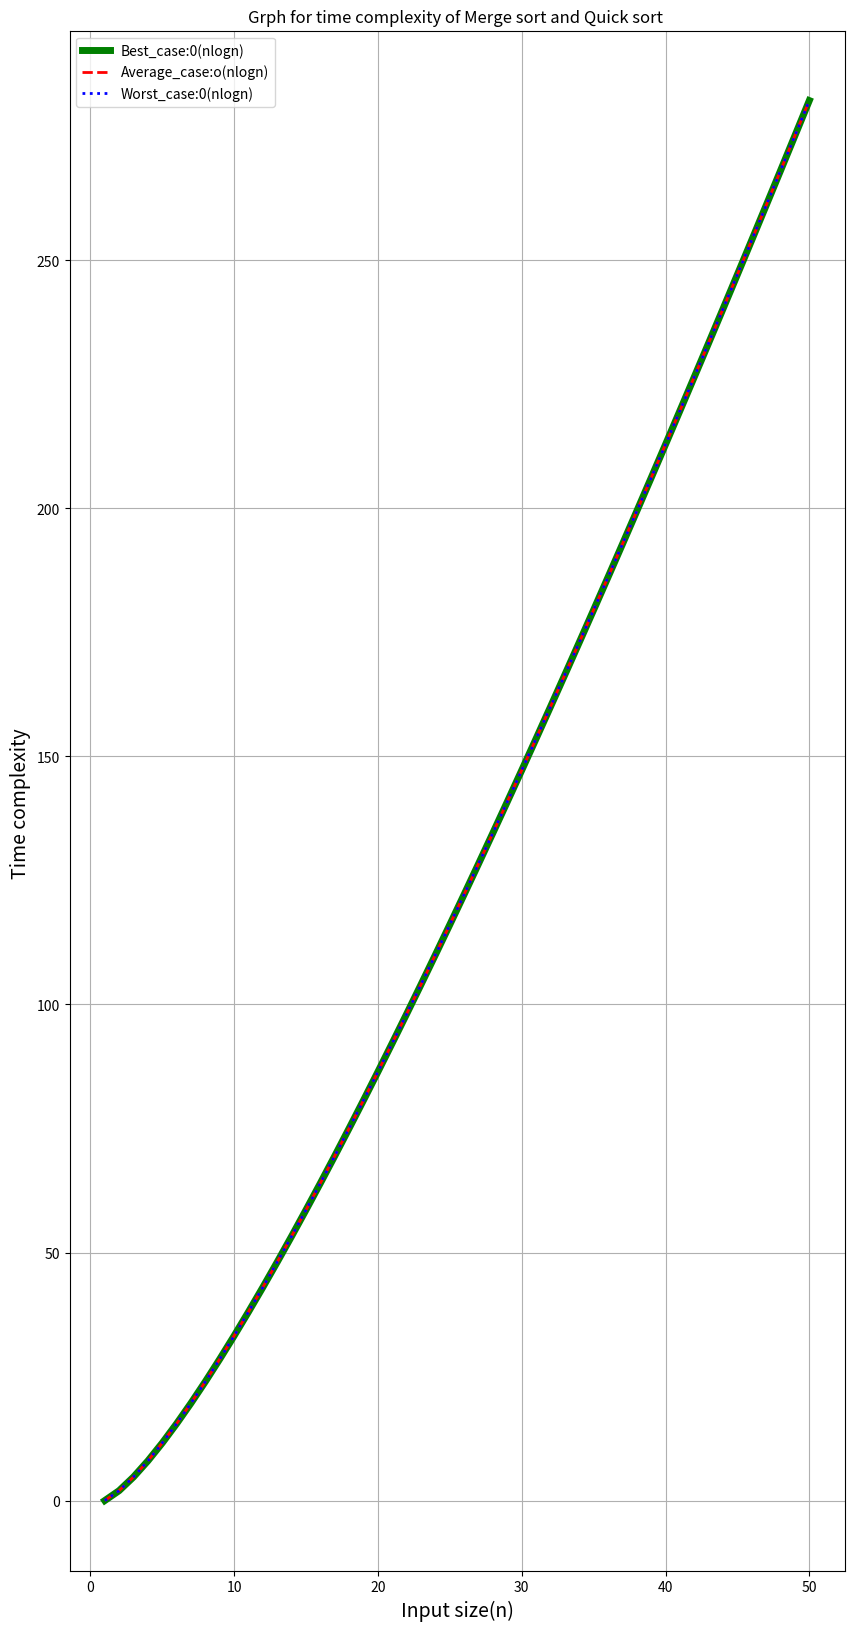

Source code (Python):
import matplotlib.pyplot as plt
import numpy as np
n = np.linspace (1,50,50)
best_case = n*np.log2(n)
average_case = n*np.log2(n)
worst_case = n*np.log2(n)
plt.figure ( figsize=(10,20) )
plt.plot(n, best_case,label="Best_case:0(nlogn)",color="green",linewidth=5 )
plt.plot(n,average_case,label="Average_case:o(nlogn)",c="red",linewidth=2,linestyle="--")
plt.plot(n,worst_case,label="Worst_case:0(nlogn)",c="blue",linestyle=":",linewidth=2)
plt.xlabel("Input size(n)" , fontsize=14)
plt.ylabel("Time complexity ", fontsize=14)
plt.title("Grph for time complexity of Merge sort and Quick sort ")
plt.grid(True)
plt.legend()
plt.show()